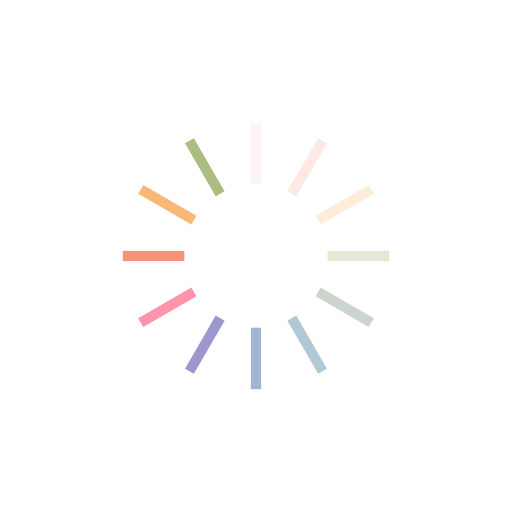
t = 0.00 s
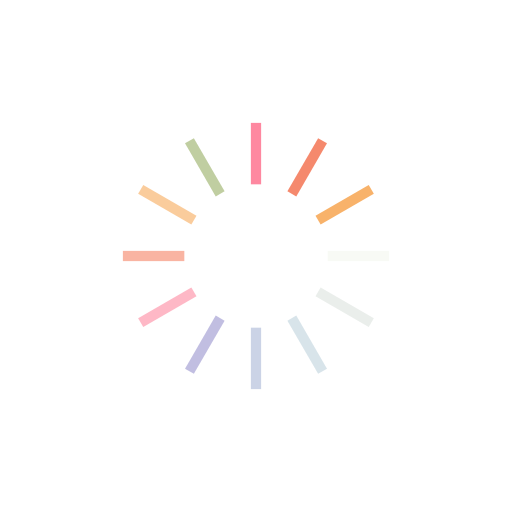
t = 0.25 s
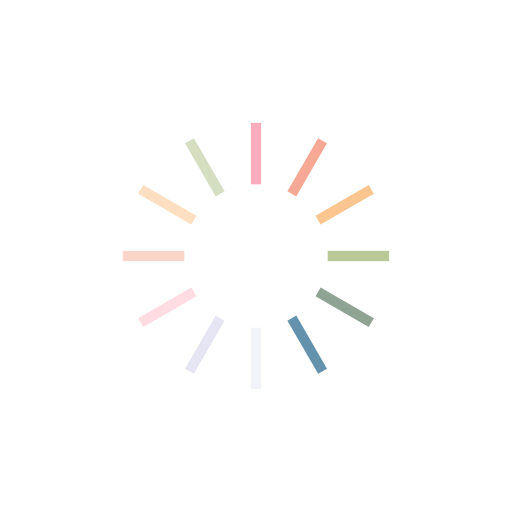
t = 0.50 s
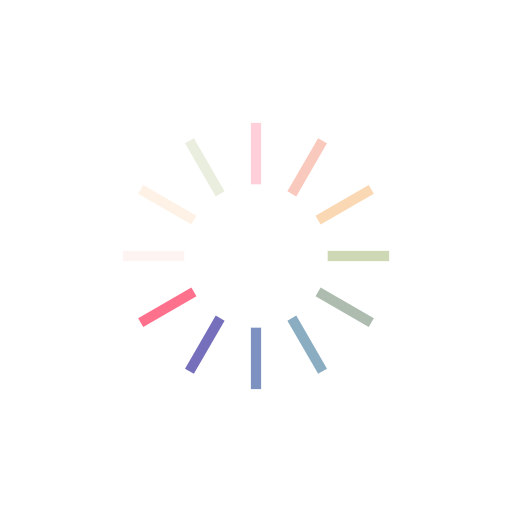
t = 0.75 s

The animated SVG that drew these frames (rendered in a browser with its animation timeline set to each time). Animation: 12 SMIL elements (animate=12); one cycle of 1.00 s, repeats indefinitely.

<?xml version="1.0" encoding="utf-8"?>
<svg xmlns="http://www.w3.org/2000/svg" xmlns:xlink="http://www.w3.org/1999/xlink" style="margin: auto; background: none; display: block; shape-rendering: auto;" width="171px" height="171px" viewBox="0 0 100 100" preserveAspectRatio="xMidYMid">
<g transform="rotate(0 50 50)">
  <rect x="49" y="24" rx="0" ry="0" width="2" height="12" fill="#fe718d">
    <animate attributeName="opacity" values="1;0" keyTimes="0;1" dur="1s" begin="-0.9166666666666666s" repeatCount="indefinite"></animate>
  </rect>
</g><g transform="rotate(30 50 50)">
  <rect x="49" y="24" rx="0" ry="0" width="2" height="12" fill="#f47e60">
    <animate attributeName="opacity" values="1;0" keyTimes="0;1" dur="1s" begin="-0.8333333333333334s" repeatCount="indefinite"></animate>
  </rect>
</g><g transform="rotate(60 50 50)">
  <rect x="49" y="24" rx="0" ry="0" width="2" height="12" fill="#f8b26a">
    <animate attributeName="opacity" values="1;0" keyTimes="0;1" dur="1s" begin="-0.75s" repeatCount="indefinite"></animate>
  </rect>
</g><g transform="rotate(90 50 50)">
  <rect x="49" y="24" rx="0" ry="0" width="2" height="12" fill="#abbd81">
    <animate attributeName="opacity" values="1;0" keyTimes="0;1" dur="1s" begin="-0.6666666666666666s" repeatCount="indefinite"></animate>
  </rect>
</g><g transform="rotate(120 50 50)">
  <rect x="49" y="24" rx="0" ry="0" width="2" height="12" fill="#849b87">
    <animate attributeName="opacity" values="1;0" keyTimes="0;1" dur="1s" begin="-0.5833333333333334s" repeatCount="indefinite"></animate>
  </rect>
</g><g transform="rotate(150 50 50)">
  <rect x="49" y="24" rx="0" ry="0" width="2" height="12" fill="#6492ac">
    <animate attributeName="opacity" values="1;0" keyTimes="0;1" dur="1s" begin="-0.5s" repeatCount="indefinite"></animate>
  </rect>
</g><g transform="rotate(180 50 50)">
  <rect x="49" y="24" rx="0" ry="0" width="2" height="12" fill="#637cb5">
    <animate attributeName="opacity" values="1;0" keyTimes="0;1" dur="1s" begin="-0.4166666666666667s" repeatCount="indefinite"></animate>
  </rect>
</g><g transform="rotate(210 50 50)">
  <rect x="49" y="24" rx="0" ry="0" width="2" height="12" fill="#6a63b6">
    <animate attributeName="opacity" values="1;0" keyTimes="0;1" dur="1s" begin="-0.3333333333333333s" repeatCount="indefinite"></animate>
  </rect>
</g><g transform="rotate(240 50 50)">
  <rect x="49" y="24" rx="0" ry="0" width="2" height="12" fill="#fe718d">
    <animate attributeName="opacity" values="1;0" keyTimes="0;1" dur="1s" begin="-0.25s" repeatCount="indefinite"></animate>
  </rect>
</g><g transform="rotate(270 50 50)">
  <rect x="49" y="24" rx="0" ry="0" width="2" height="12" fill="#f47e60">
    <animate attributeName="opacity" values="1;0" keyTimes="0;1" dur="1s" begin="-0.16666666666666666s" repeatCount="indefinite"></animate>
  </rect>
</g><g transform="rotate(300 50 50)">
  <rect x="49" y="24" rx="0" ry="0" width="2" height="12" fill="#f8b26a">
    <animate attributeName="opacity" values="1;0" keyTimes="0;1" dur="1s" begin="-0.08333333333333333s" repeatCount="indefinite"></animate>
  </rect>
</g><g transform="rotate(330 50 50)">
  <rect x="49" y="24" rx="0" ry="0" width="2" height="12" fill="#abbd81">
    <animate attributeName="opacity" values="1;0" keyTimes="0;1" dur="1s" begin="0s" repeatCount="indefinite"></animate>
  </rect>
</g>
<!-- [ldio] generated by https://loading.io/ --></svg>